Dataset: images2 (GitHub, adarshm11/CS-171). Classes: barn owl, brandts cormorant, california gull, great blue heron, great egret, osprey, pigeon guillemot, turkey vulture.

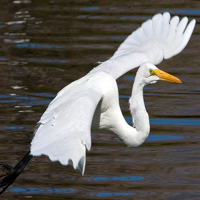
Label: great egret

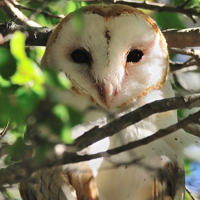
Label: barn owl

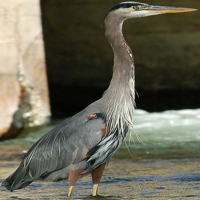
Label: great blue heron

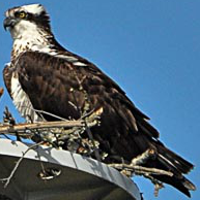
Label: osprey

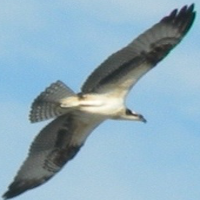
Label: osprey

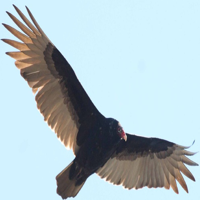
Label: turkey vulture
